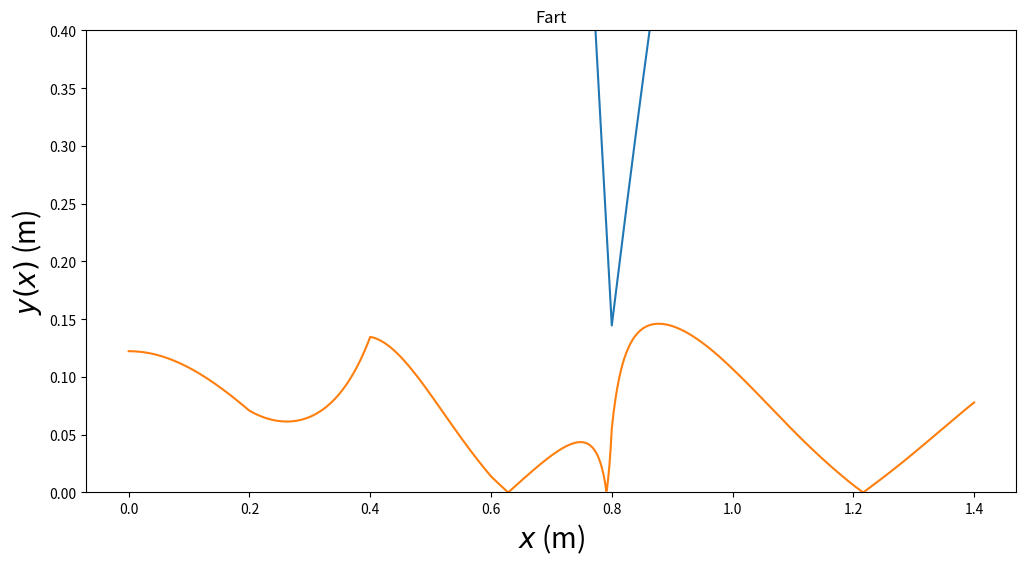

The matplotlib source for this figure:
import matplotlib.pyplot as plt
import numpy as np
from math import pi
from scipy.interpolate import CubicSpline

g = 9.81



# Horisontal avstand mellom festepunktene er 0.200 m
h = 0.200
xfast=np.asarray([0,h,2*h,3*h,4*h,5*h,6*h,7*h])


# Vi begrenser starthÃ¸yden (og samtidig den maksimale hÃ¸yden) til
# Ã¥ ligge mellom 250 og 300 mm
ymax = 300
# yfast: tabell med 8 heltall mellom 50 og 300 (mm); representerer
# Omregning fra mm til m:
# xfast = xfast/1000
# yfast = yfast/1000

# NÃ¥r programmet her har avsluttet while-lÃ¸kka, betyr det at
# tallverdiene i tabellen yfast vil resultere i en tilfredsstillende bane. 

#Programmet beregner deretter de 7 tredjegradspolynomene, et
#for hvert intervall mellom to nabofestepunkter.


#Med scipy.interpolate-funksjonen CubicSpline:
yfast = [0.296,  0.22, 0.17,  0.107, 0.119, 0.068, 0.015, 0.048]
cs = CubicSpline(xfast, yfast, bc_type='natural')

xmin = 0.000
xmax = 1.401
dx = 0.001

x = np.arange(xmin, xmax, dx)   

#funksjonen arange returnerer verdier paa det "halvaapne" intervallet
#[xmin,xmax), dvs slik at xmin er med mens xmax ikke er med. Her blir
#dermed x[0]=xmin=0.000, x[1]=xmin+1*dx=0.001, ..., x[1400]=xmax-dx=1.400, 
#dvs x blir en tabell med 1401 elementer
Nx = len(x)
y = cs(x)       #y=tabell med 1401 verdier for y(x)
dy = cs(x,1)    #dy=tabell med 1401 verdier for y'(x)
d2y = cs(x,2)   #d2y=tabell med 1401 verdier for y''(x)

#Eksempel: Plotter banens form y(x)
baneform = plt.figure('y(x)',figsize=(12,6))
""" plt.plot(x,y,xfast,yfast,'*') """
plt.title('Banens form')
plt.xlabel('$x$ (m)',fontsize=20)
plt.ylabel('$y(x)$ (m)',fontsize=20)
plt.ylim(0.0,0.40)
plt.grid()
""" plt.show() """
#Figurer kan lagres i det formatet du foretrekker:
#baneform.savefig("baneform.pdf", bbox_inches='tight')
#baneform.savefig("baneform.png", bbox_inches='tight')
#baneform.savefig("baneform.eps", bbox_inches='tight')

fart = np.sqrt((10*g*(y[0] - y))/7)
fart_figur = plt.figure('y(x)',figsize=(12,6))
""" plt.plot(x, fart,'*') """
plt.title('Fart')
plt.xlabel('$x$ (m)',fontsize=20)
plt.ylabel('$y(x)$ (m)',fontsize=20)
plt.grid()
""" plt.show() """

helningsvinkel = np.arctan(dy)
helningsvinkel_figur = plt.figure('y(x)',figsize=(12,6))
""" plt.plot(x, helningsvinkel,'*') """
plt.title('Helningsvinkel')
plt.xlabel('$x$ (m)',fontsize=20)
plt.ylabel('$y(x)$ (m)',fontsize=20)
plt.grid()
""" plt.show() """

krumningsbanen = d2y / (1 + dy**2)**(3/2)
krumningsbane_figur = plt.figure('y(x)',figsize=(12,6))
""" plt.plot(x, krumningsbanen,'*') """
plt.title('Krumningsbane')
plt.xlabel('$x$ (m)',fontsize=20)
plt.ylabel('$y(x)$ (m)',fontsize=20)
plt.grid()
""" plt.show() """

normalkraft = np.cos(helningsvinkel) + ((fart**2)*krumningsbanen)/ g
normalkraft_figur = plt.figure('y(x)',figsize=(12,6))
plt.plot(x, normalkraft,'-')
plt.title('Normalkraft')
plt.xlabel('$x$ (m)',fontsize=20)
plt.ylabel('$y(x)$ (m)',fontsize=20)
plt.grid()
""" plt.show() """


tid = np.array((1,))
for i in range(1, len(x)):
	dt = (2*x[i]) / (fart[i-1]*np.cos(helningsvinkel[i-1]) + fart[i]*np.cos(helningsvinkel[i]))
	tid = np.append(tid, dt + tid[-1])

tid_figur = plt.figure('y(x)',figsize=(12,6))
""" plt.plot(tid, x,'-') """
plt.title('Tid')
plt.xlabel('$x$ (m)',fontsize=20)
plt.ylabel('$y(x)$ (m)',fontsize=20)
plt.grid()
""" plt.show() """

m = 0.031
friksjon = np.absolute((m*g*2*np.sin(helningsvinkel)/7))
friksjon_normal = friksjon / (normalkraft*m*g)
friksjon_figur = plt.figure('y(x)',figsize=(12,6))
plt.plot(x, friksjon_normal,'-')
plt.title('Friksjonskraft')
plt.xlabel('$x$ (m)',fontsize=20)
plt.ylabel('$y(x)$ (m)',fontsize=20)
plt.grid()
plt.show()

print(fart)
""" plt.plot(fart, tid,'-') """
plt.title('Fart')
plt.xlabel('$x$ (m)',fontsize=20)
plt.ylabel('$y(x)$ (m)',fontsize=20)
plt.grid()
""" plt.show() """